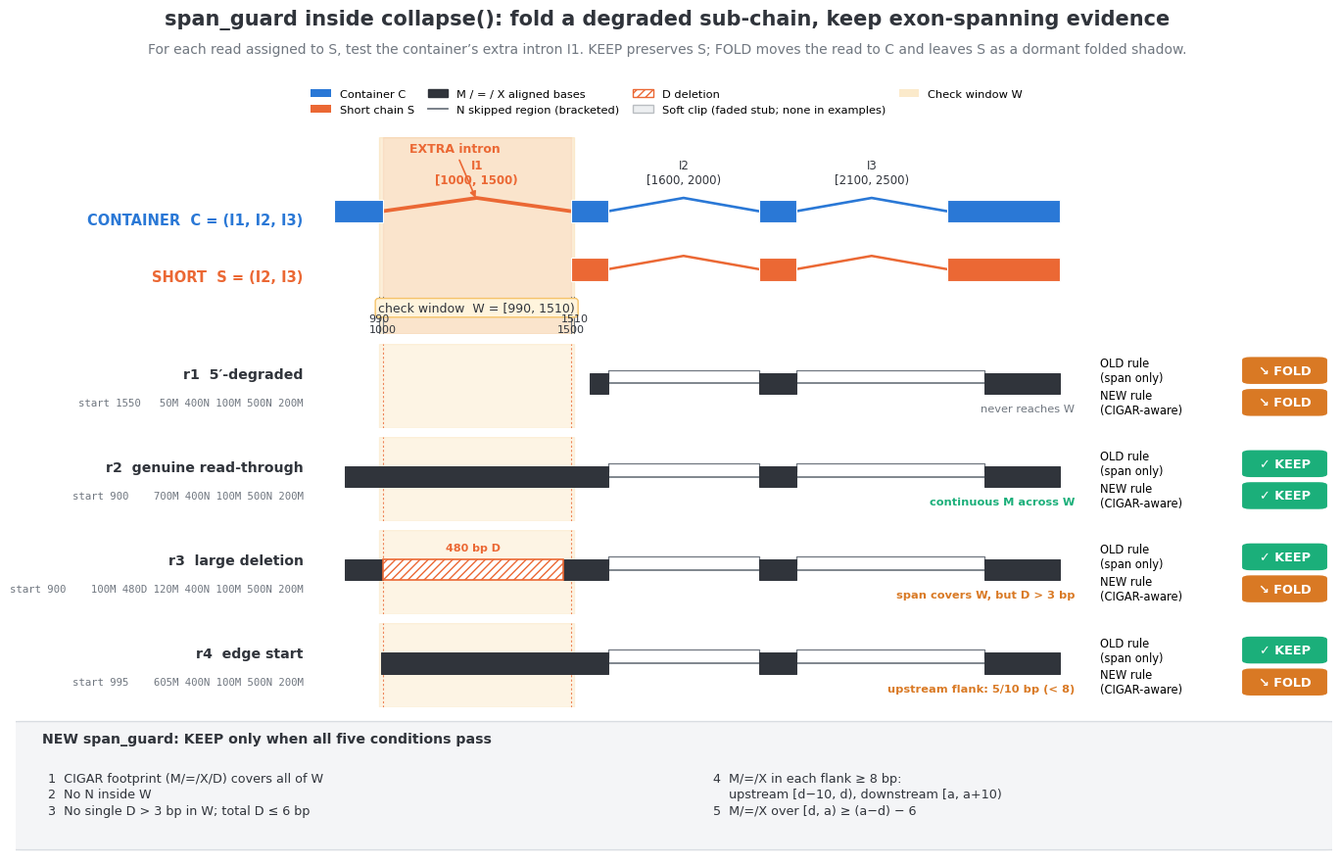

The matplotlib source for this figure: (Note: this script raises an exception after producing the figure.)
#!/usr/bin/env python3
"""Render an explanatory figure for collapse()'s span_guard decision."""

from pathlib import Path

import matplotlib.image as mpimg
import matplotlib.pyplot as plt
from matplotlib.lines import Line2D
from matplotlib.patches import FancyBboxPatch, Patch, Rectangle


OUTPUT = Path(
    "/SSD/logan/dev/pyfin/experiments/prod_validation/_sirv4grid/fig/"
    "span_guard_explainer.png"
)

BLUE = "#2a78d6"
ORANGE = "#eb6834"
KEEP = "#1baf7a"
FOLD = "#d97924"
DARK = "#30343b"
MID_GREY = "#707780"
LIGHT_GREY = "#d9dde2"
VERY_LIGHT = "#f4f5f7"
WINDOW = "#f5c36a"

X_MIN = 850
X_MAX = 2850
INTRONS = ((1000, 1500), (1600, 2000), (2100, 2500))
EXONS = ((870, 1000), (1500, 1600), (2000, 2100), (2500, 2800))
WINDOW_BOUNDS = (990, 1510)


def draw_exon(ax, start, end, y, color, height=0.28, alpha=1.0, zorder=4):
    ax.add_patch(
        Rectangle(
            (start, y - height / 2),
            end - start,
            height,
            facecolor=color,
            edgecolor="white",
            linewidth=0.8,
            alpha=alpha,
            zorder=zorder,
        )
    )


def draw_chevron(ax, donor, acceptor, y, color, linewidth=1.8, zorder=3):
    midpoint = (donor + acceptor) / 2
    ax.plot(
        [donor, midpoint, acceptor],
        [y, y + 0.16, y],
        color=color,
        linewidth=linewidth,
        solid_capstyle="round",
        zorder=zorder,
    )


def draw_gene_model(ax):
    ax.axvspan(*WINDOW_BOUNDS, color=WINDOW, alpha=0.25, zorder=0)
    ax.axvspan(1000, 1500, color=ORANGE, alpha=0.08, zorder=0)

    container_y = 1.05
    short_y = 0.35

    for start, end in EXONS:
        draw_exon(ax, start, end, container_y, BLUE)
    for donor, acceptor in INTRONS:
        draw_chevron(
            ax,
            donor,
            acceptor,
            container_y,
            ORANGE if (donor, acceptor) == INTRONS[0] else BLUE,
            linewidth=2.7 if (donor, acceptor) == INTRONS[0] else 1.9,
        )

    for start, end in EXONS[1:]:
        draw_exon(ax, start, end, short_y, ORANGE)
    for donor, acceptor in INTRONS[1:]:
        draw_chevron(ax, donor, acceptor, short_y, ORANGE)

    for index, (donor, acceptor) in enumerate(INTRONS, start=1):
        ax.text(
            (donor + acceptor) / 2,
            1.35,
            f"I{index}\n[{donor}, {acceptor})",
            ha="center",
            va="bottom",
            fontsize=8.5,
            color=ORANGE if index == 1 else DARK,
            fontweight="bold" if index == 1 else "normal",
        )

    ax.annotate(
        "EXTRA intron",
        xy=(1250, 1.18),
        xytext=(1070, 1.73),
        ha="left",
        va="bottom",
        fontsize=9,
        color=ORANGE,
        fontweight="bold",
        arrowprops=dict(arrowstyle="-|>", color=ORANGE, lw=1.2),
    )
    ax.text(
        1250,
        -0.04,
        "check window  W = [990, 1510)",
        ha="center",
        va="top",
        fontsize=9,
        color=DARK,
        bbox=dict(boxstyle="round,pad=0.25", fc="#fff4dd", ec=WINDOW, lw=1.0),
    )

    coordinate_offsets = {990: -0.18, 1000: -0.31, 1500: -0.31, 1510: -0.18}
    for coordinate in (990, 1000, 1500, 1510):
        ax.axvline(coordinate, ymin=0.0, ymax=0.19, color=MID_GREY, lw=0.8)
        ax.text(
            coordinate,
            coordinate_offsets[coordinate],
            str(coordinate),
            ha="center",
            va="top",
            fontsize=8,
            color=DARK,
        )

    ax.set_xlim(X_MIN, X_MAX)
    ax.set_ylim(-0.44, 1.95)
    ax.set_yticks([])
    ax.set_xticks([])
    ax.spines[:].set_visible(False)


def draw_gene_labels(ax):
    ax.text(
        0.98,
        0.58,
        "CONTAINER  C = (I1, I2, I3)",
        transform=ax.transAxes,
        ha="right",
        va="center",
        fontsize=10.5,
        color=BLUE,
        fontweight="bold",
    )
    ax.text(
        0.98,
        0.29,
        "SHORT  S = (I2, I3)",
        transform=ax.transAxes,
        ha="right",
        va="center",
        fontsize=10.5,
        color=ORANGE,
        fontweight="bold",
    )
    ax.set_axis_off()


def cigar_segments(reference_start, operations):
    reference_position = reference_start
    segments = []
    for length, operation in operations:
        if operation in {"M", "=", "X", "D", "N"}:
            segments.append((reference_position, reference_position + length, operation))
            reference_position += length
        elif operation == "S":
            segments.append((reference_position - length, reference_position, operation))
        else:
            raise ValueError(f"Unsupported CIGAR operation: {operation}")
    return segments


def draw_n_operation(ax, start, end, y):
    bracket_y = y + 0.06
    ax.plot([start, end], [y, y], color=MID_GREY, lw=1.25, zorder=2)
    ax.plot(
        [start, start, end, end],
        [bracket_y, bracket_y + 0.09, bracket_y + 0.09, bracket_y],
        color=MID_GREY,
        lw=0.9,
        zorder=2,
    )


def draw_read_track(ax, read):
    ax.axvspan(*WINDOW_BOUNDS, color=WINDOW, alpha=0.18, zorder=0)
    ax.axvline(1000, color=ORANGE, lw=0.8, ls=(0, (2, 2)), alpha=0.8)
    ax.axvline(1500, color=ORANGE, lw=0.8, ls=(0, (2, 2)), alpha=0.8)

    y = 0.55
    height = 0.24
    for start, end, operation in cigar_segments(read["start"], read["ops"]):
        if operation in {"M", "=", "X"}:
            ax.add_patch(
                Rectangle(
                    (start, y - height / 2),
                    end - start,
                    height,
                    facecolor=DARK,
                    edgecolor=DARK,
                    linewidth=0.7,
                    zorder=4,
                )
            )
        elif operation == "N":
            draw_n_operation(ax, start, end, y)
        elif operation == "D":
            ax.add_patch(
                Rectangle(
                    (start, y - height / 2),
                    end - start,
                    height,
                    facecolor="white",
                    edgecolor=ORANGE,
                    linewidth=1.2,
                    hatch="////",
                    zorder=5,
                )
            )
            ax.text(
                (start + end) / 2,
                y + 0.2,
                f"{end - start} bp D",
                ha="center",
                va="bottom",
                fontsize=8,
                color=ORANGE,
                fontweight="bold",
            )
        elif operation == "S":
            ax.add_patch(
                Rectangle(
                    (start, y - height / 2),
                    end - start,
                    height,
                    facecolor=LIGHT_GREY,
                    edgecolor=MID_GREY,
                    linewidth=0.7,
                    alpha=0.45,
                    zorder=3,
                )
            )

    ax.text(
        X_MAX - 10,
        0.21,
        read["note"],
        ha="right",
        va="bottom",
        fontsize=8.2,
        color=read.get("note_color", MID_GREY),
        fontweight="bold" if read.get("note_color") else "normal",
    )

    ax.set_xlim(X_MIN, X_MAX)
    ax.set_ylim(0.05, 1.0)
    ax.set_yticks([])
    ax.set_xticks([])
    ax.spines[:].set_visible(False)


def draw_read_label(ax, read):
    ax.text(
        0.98,
        0.64,
        read["name"],
        transform=ax.transAxes,
        ha="right",
        va="center",
        fontsize=10.2,
        color=DARK,
        fontweight="bold",
    )
    ax.text(
        0.98,
        0.30,
        read["cigar"],
        transform=ax.transAxes,
        ha="right",
        va="center",
        fontsize=7.7,
        color=MID_GREY,
        family="monospace",
    )
    ax.set_axis_off()


def verdict_badge(ax, y, label, verdict):
    color = KEEP if verdict == "KEEP" else FOLD
    symbol = "✓" if verdict == "KEEP" else "↘"
    ax.text(0.02, y, label, transform=ax.transAxes, ha="left", va="center", fontsize=8.3)
    badge = FancyBboxPatch(
        (0.64, y - 0.14),
        0.32,
        0.28,
        boxstyle="round,pad=0.02,rounding_size=0.035",
        transform=ax.transAxes,
        facecolor=color,
        edgecolor="none",
    )
    ax.add_patch(badge)
    ax.text(
        0.80,
        y,
        f"{symbol} {verdict}",
        transform=ax.transAxes,
        ha="center",
        va="center",
        color="white",
        fontsize=9.3,
        fontweight="bold",
    )


def draw_verdicts(ax, old, new):
    verdict_badge(ax, 0.68, "OLD rule\n(span only)", old)
    verdict_badge(ax, 0.30, "NEW rule\n(CIGAR-aware)", new)
    ax.set_axis_off()


def draw_rule_box(ax):
    ax.set_axis_off()
    box = FancyBboxPatch(
        (0.005, 0.05),
        0.99,
        0.90,
        boxstyle="round,pad=0.012,rounding_size=0.012",
        transform=ax.transAxes,
        facecolor=VERY_LIGHT,
        edgecolor=LIGHT_GREY,
        linewidth=1.0,
    )
    ax.add_patch(box)
    ax.text(
        0.02,
        0.84,
        "NEW span_guard: KEEP only when all five conditions pass",
        transform=ax.transAxes,
        fontsize=10.2,
        fontweight="bold",
        color=DARK,
        va="center",
    )
    left = (
        "1  CIGAR footprint (M/=/X/D) covers all of W\n"
        "2  No N inside W\n"
        "3  No single D > 3 bp in W; total D ≤ 6 bp"
    )
    right = (
        "4  M/=/X in each flank ≥ 8 bp:\n"
        "    upstream [d−10, d), downstream [a, a+10)\n"
        "5  M/=/X over [d, a) ≥ (a−d) − 6"
    )
    ax.text(
        0.025,
        0.60,
        left,
        transform=ax.transAxes,
        fontsize=9.2,
        color=DARK,
        va="top",
        linespacing=1.35,
    )
    ax.text(
        0.53,
        0.60,
        right,
        transform=ax.transAxes,
        fontsize=9.2,
        color=DARK,
        va="top",
        linespacing=1.35,
    )


def main():
    reads = [
        {
            "name": "r1  5′-degraded",
            "start": 1550,
            "ops": [(50, "M"), (400, "N"), (100, "M"), (500, "N"), (200, "M")],
            "cigar": "start 1550   50M 400N 100M 500N 200M",
            "old": "FOLD",
            "new": "FOLD",
            "note": "never reaches W",
        },
        {
            "name": "r2  genuine read-through",
            "start": 900,
            "ops": [(700, "M"), (400, "N"), (100, "M"), (500, "N"), (200, "M")],
            "cigar": "start 900    700M 400N 100M 500N 200M",
            "old": "KEEP",
            "new": "KEEP",
            "note": "continuous M across W",
            "note_color": KEEP,
        },
        {
            "name": "r3  large deletion",
            "start": 900,
            "ops": [
                (100, "M"),
                (480, "D"),
                (120, "M"),
                (400, "N"),
                (100, "M"),
                (500, "N"),
                (200, "M"),
            ],
            "cigar": "start 900    100M 480D 120M 400N 100M 500N 200M",
            "old": "KEEP",
            "new": "FOLD",
            "note": "span covers W, but D > 3 bp",
            "note_color": FOLD,
        },
        {
            "name": "r4  edge start",
            "start": 995,
            "ops": [(605, "M"), (400, "N"), (100, "M"), (500, "N"), (200, "M")],
            "cigar": "start 995    605M 400N 100M 500N 200M",
            "old": "KEEP",
            "new": "FOLD",
            "note": "upstream flank: 5/10 bp (< 8)",
            "note_color": FOLD,
        },
    ]

    with plt.rc_context(
        {
            "font.family": "DejaVu Sans",
            "font.size": 9,
            "axes.linewidth": 0.8,
            "figure.facecolor": "white",
            "savefig.facecolor": "white",
        }
    ):
        fig = plt.figure(figsize=(14, 9))
        grid = fig.add_gridspec(
            6,
            3,
            width_ratios=(2.05, 5.25, 1.65),
            height_ratios=(2.35, 1, 1, 1, 1, 1.65),
            hspace=0.08,
            wspace=0.04,
        )

        gene_label_ax = fig.add_subplot(grid[0, 0])
        gene_ax = fig.add_subplot(grid[0, 1])
        gene_side_ax = fig.add_subplot(grid[0, 2])
        draw_gene_labels(gene_label_ax)
        draw_gene_model(gene_ax)
        gene_side_ax.set_axis_off()

        for row, read in enumerate(reads, start=1):
            label_ax = fig.add_subplot(grid[row, 0])
            track_ax = fig.add_subplot(grid[row, 1])
            verdict_ax = fig.add_subplot(grid[row, 2])
            draw_read_label(label_ax, read)
            draw_read_track(track_ax, read)
            draw_verdicts(verdict_ax, read["old"], read["new"])

        rule_ax = fig.add_subplot(grid[5, :])
        draw_rule_box(rule_ax)

        legend_handles = [
            Patch(facecolor=BLUE, edgecolor="none", label="Container C"),
            Patch(facecolor=ORANGE, edgecolor="none", label="Short chain S"),
            Patch(facecolor=DARK, edgecolor=DARK, label="M / = / X aligned bases"),
            Line2D([0], [0], color=MID_GREY, lw=1.3, label="N skipped region (bracketed)"),
            Patch(facecolor="white", edgecolor=ORANGE, hatch="////", label="D deletion"),
            Patch(
                facecolor=LIGHT_GREY,
                edgecolor=MID_GREY,
                alpha=0.45,
                label="Soft clip (faded stub; none in examples)",
            ),
            Patch(facecolor=WINDOW, edgecolor="none", alpha=0.35, label="Check window W"),
        ]
        fig.legend(
            handles=legend_handles,
            loc="upper center",
            bbox_to_anchor=(0.5, 0.905),
            ncol=4,
            frameon=False,
            fontsize=8.2,
            handlelength=1.8,
            columnspacing=1.2,
        )

        fig.suptitle(
            "span_guard inside collapse(): fold a degraded sub-chain, keep exon-spanning evidence",
            y=0.985,
            fontsize=15,
            fontweight="bold",
            color=DARK,
        )
        fig.text(
            0.5,
            0.947,
            "For each read assigned to S, test the container’s extra intron I1. "
            "KEEP preserves S; FOLD moves the read to C and leaves S as a dormant folded shadow.",
            ha="center",
            va="top",
            fontsize=10,
            color=MID_GREY,
        )
        fig.subplots_adjust(left=0.025, right=0.985, bottom=0.025, top=0.84, hspace=0.14, wspace=0.04)

        OUTPUT.parent.mkdir(parents=True, exist_ok=True)
        fig.savefig(OUTPUT, dpi=150, bbox_inches=None, metadata={"Software": "Matplotlib"})
        plt.close(fig)

    image = mpimg.imread(OUTPUT)
    if image.size == 0:
        raise RuntimeError(f"Rendered PNG could not be decoded: {OUTPUT}")
    size = OUTPUT.stat().st_size
    if size <= 50 * 1024:
        raise RuntimeError(f"Rendered PNG is unexpectedly small ({size} bytes): {OUTPUT}")
    print(OUTPUT)


if __name__ == "__main__":
    main()
